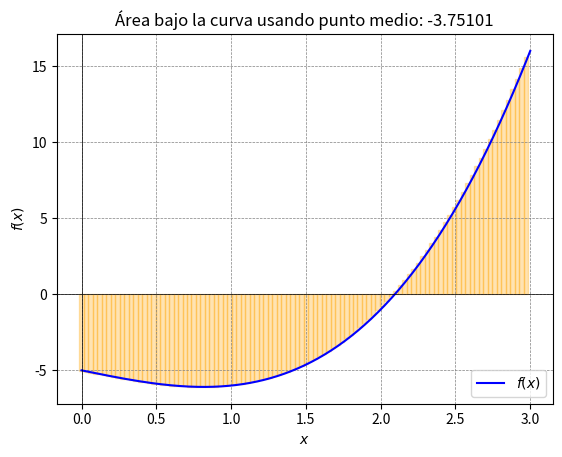

Write the Python code that produced this figure.
import numpy as np
import matplotlib.pyplot as plt
from tabulate import tabulate
import sympy as sp


def rectangle_area(x, f_x, start, end, num_rectangles, point="medio", precision=5):
    f_num = sp.lambdify(x, f_x, 'numpy')

    a = start
    b = end
    n = num_rectangles
    h = (b - a) / n
    accumulated_area = 0
    results = []
    x_rect = []
    y_rect = []
    for i in range(n):
        if point == "izquierdo":
            x_i = a + i * h
        elif point == "derecho":
            x_i = a + i * h + h
        else:
            x_i = a + i * h + h / 2

        f_xi = f_num(x_i)
        area_i = f_xi * h
        accumulated_area += area_i

        if point == "izquierdo":
            x_plot = a + i * h
        elif point == "derecho":
            x_plot = a + (i + 1) * h
        else:
            x_plot = a + i * h + h / 2

        x_rect.append(x_plot)
        y_rect.append(f_num(x_plot))
        results.append([
            round(i + 1, precision),
            round(a + i * h + h, precision),
            round(x_i, precision),
            round(f_xi, precision),
            round(area_i, precision)
        ])

    area = round(accumulated_area, precision)
    print(f"Área aproximada bajo la curva desde {a} hasta {b}: {area}")
    print(f"Se calculó utilizando punto {point}.")

    results.append(["", "", "", "", round(accumulated_area, precision)])
    print(tabulate(results, headers=["i", "x", "xi", "f(xi)", "Área [f(xi)*h]"], tablefmt="grid"))

    plot_area(x, f_num, area, a, b, x_rect, y_rect, h, point)
    return area


def plot_area(x, f_num, area, start, end, x_rect, y_rect, rect_width, point):
    x_vals = np.linspace(start, end, 400)
    y_vals = f_num(x_vals)

    plt.plot(x_vals, y_vals, label='$f(x)$', color='blue')

    for x_val, y_val in zip(x_rect, y_rect):
        if point == "izquierdo":
            plt.bar(x_val, y_val, width=rect_width, align='edge', edgecolor='red', color='red', alpha=0.3)
        elif point == "derecho":
            plt.bar(x_val - rect_width, y_val, width=rect_width, align='edge', edgecolor='green', color='green',
                    alpha=0.3)
        else:
            plt.bar(x_val - rect_width / 2, y_val, width=rect_width, align='center', edgecolor='orange', color='orange',
                    alpha=0.3)

    plt.axhline(0, color='black', linewidth=0.5)
    plt.axvline(0, color='black', linewidth=0.5)
    plt.grid(color='gray', linestyle='--', linewidth=0.5)
    plt.title(f'Área bajo la curva usando punto {point}: {area}')
    plt.xlabel('$x$')
    plt.ylabel('$f(x)$')
    plt.legend()

    plt.show()


def main():
    x = sp.symbols('x')
    f_x = x ** 3 - 2 * x - 5
    start = 0
    end = 3
    num_rectangles = 100
    point = "medio"  # Opciones: "izquierdo", "derecho", "medio"
    precision = 5

    rectangle_area(x, f_x, start, end, num_rectangles, point, precision)


if __name__ == "__main__":
    main()
